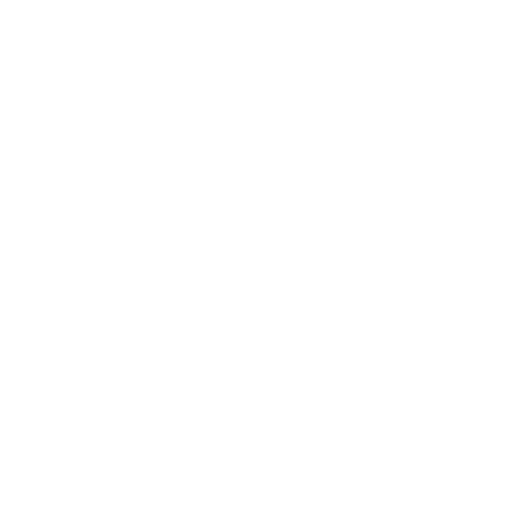
t = 0.00 s
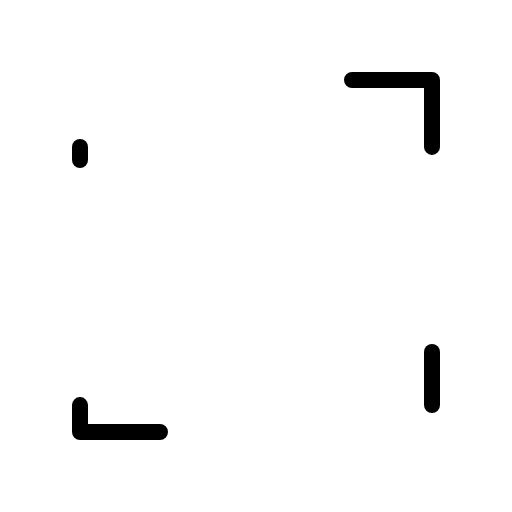
t = 1.20 s
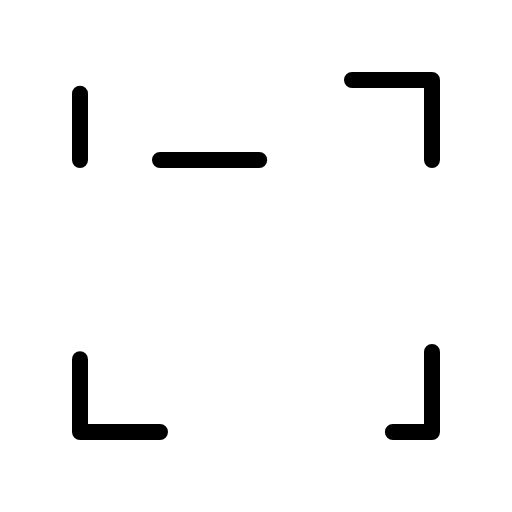
t = 1.58 s
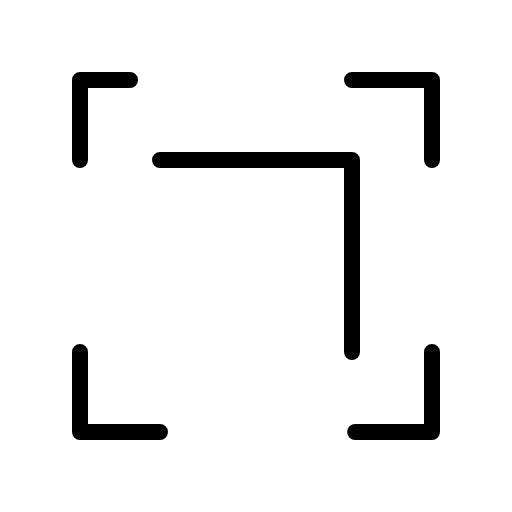
t = 1.95 s
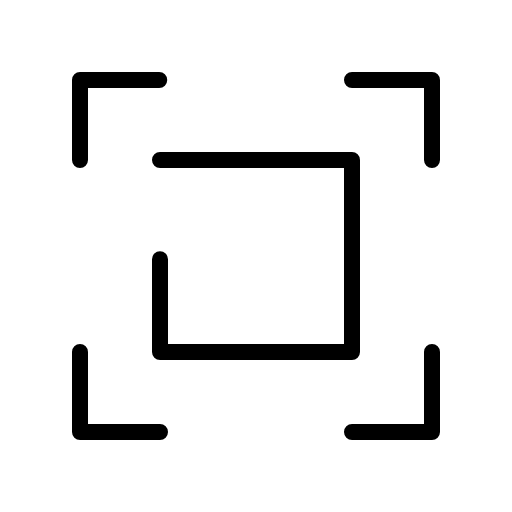
t = 2.33 s
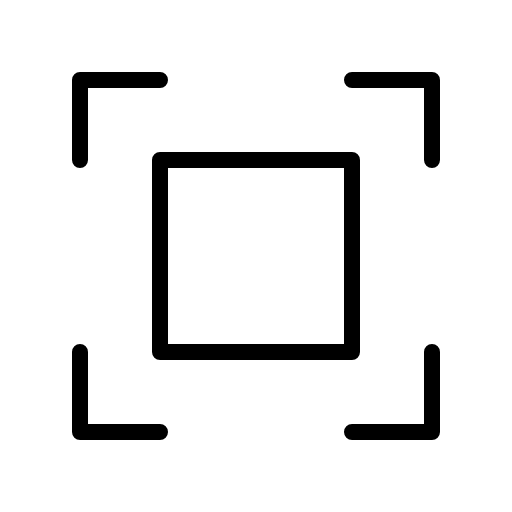
t = 2.70 s

The animated SVG that drew these frames (rendered in a browser with its animation timeline set to each time). Animation: 1 CSS @keyframes rule; one cycle of 2.70 s.

<svg xmlns="http://www.w3.org/2000/svg" viewBox="0 0 256 256">
  <style>
    .draw-line {
      stroke-dasharray: 1;
      stroke-dashoffset: 1;
      animation: phosphor-draw-in 1.5s ease-in-out forwards;
    }
    @keyframes phosphor-draw-in {
      to { stroke-dashoffset: 0; }
    }
  </style><rect width="256" height="256" fill="none"/><polyline points="176 40 216 40 216 80" fill="none" stroke="currentColor" stroke-linecap="round" stroke-linejoin="round" stroke-width="8" class="draw-line" pathLength="1" style="animation-delay: 0s"/><polyline points="80 216 40 216 40 176" fill="none" stroke="currentColor" stroke-linecap="round" stroke-linejoin="round" stroke-width="8" class="draw-line" pathLength="1" style="animation-delay: 0.3s"/><polyline points="216 176 216 216 176 216" fill="none" stroke="currentColor" stroke-linecap="round" stroke-linejoin="round" stroke-width="8" class="draw-line" pathLength="1" style="animation-delay: 0.6s"/><polyline points="40 80 40 40 80 40" fill="none" stroke="currentColor" stroke-linecap="round" stroke-linejoin="round" stroke-width="8" class="draw-line" pathLength="1" style="animation-delay: 0.9s"/><rect x="80" y="80" width="96" height="96" fill="none" stroke="currentColor" stroke-linecap="round" stroke-linejoin="round" stroke-width="8" class="draw-line" pathLength="1" style="animation-delay: 1.2s"/></svg>
